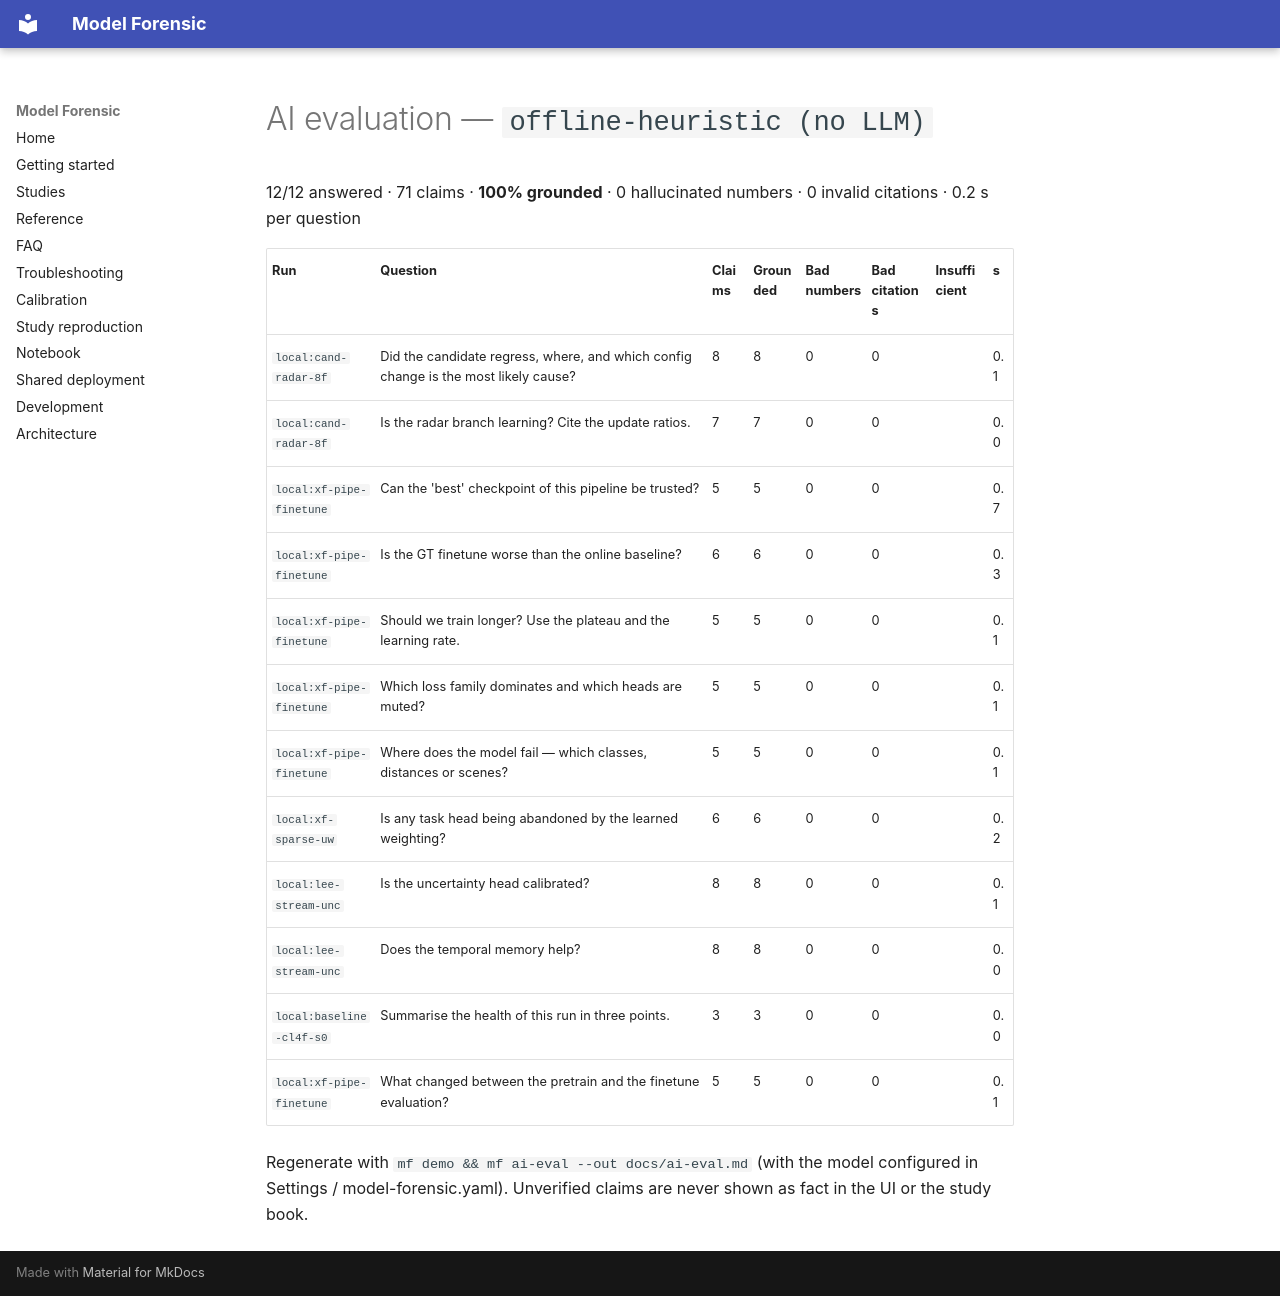

repository: create2moment-jpg/Model-Forensic- · page: ai-eval/index.html · generator: mkdocs

# AI evaluation — `offline-heuristic (no LLM)`

12/12 answered · 71 claims · **100% grounded** · 0 hallucinated numbers · 0 invalid citations · 0.2 s per question

| Run | Question | Claims | Grounded | Bad numbers | Bad citations | Insufficient | s |
|---|---|---|---|---|---|---|---|
| `local:cand-radar-8f` | Did the candidate regress, where, and which config change is the most likely cause? | 8 | 8 | 0 | 0 |  | 0.1 |
| `local:cand-radar-8f` | Is the radar branch learning? Cite the update ratios. | 7 | 7 | 0 | 0 |  | 0.0 |
| `local:xf-pipe-finetune` | Can the 'best' checkpoint of this pipeline be trusted? | 5 | 5 | 0 | 0 |  | 0.7 |
| `local:xf-pipe-finetune` | Is the GT finetune worse than the online baseline? | 6 | 6 | 0 | 0 |  | 0.3 |
| `local:xf-pipe-finetune` | Should we train longer? Use the plateau and the learning rate. | 5 | 5 | 0 | 0 |  | 0.1 |
| `local:xf-pipe-finetune` | Which loss family dominates and which heads are muted? | 5 | 5 | 0 | 0 |  | 0.1 |
| `local:xf-pipe-finetune` | Where does the model fail — which classes, distances or scenes? | 5 | 5 | 0 | 0 |  | 0.1 |
| `local:xf-sparse-uw` | Is any task head being abandoned by the learned weighting? | 6 | 6 | 0 | 0 |  | 0.2 |
| `local:lee-stream-unc` | Is the uncertainty head calibrated? | 8 | 8 | 0 | 0 |  | 0.1 |
| `local:lee-stream-unc` | Does the temporal memory help? | 8 | 8 | 0 | 0 |  | 0.0 |
| `local:baseline-cl4f-s0` | Summarise the health of this run in three points. | 3 | 3 | 0 | 0 |  | 0.0 |
| `local:xf-pipe-finetune` | What changed between the pretrain and the finetune evaluation? | 5 | 5 | 0 | 0 |  | 0.1 |

Regenerate with `mf demo && mf ai-eval --out docs/ai-eval.md` (with the model configured in Settings / model-forensic.yaml). Unverified claims are never shown as fact in the UI or the study book.
